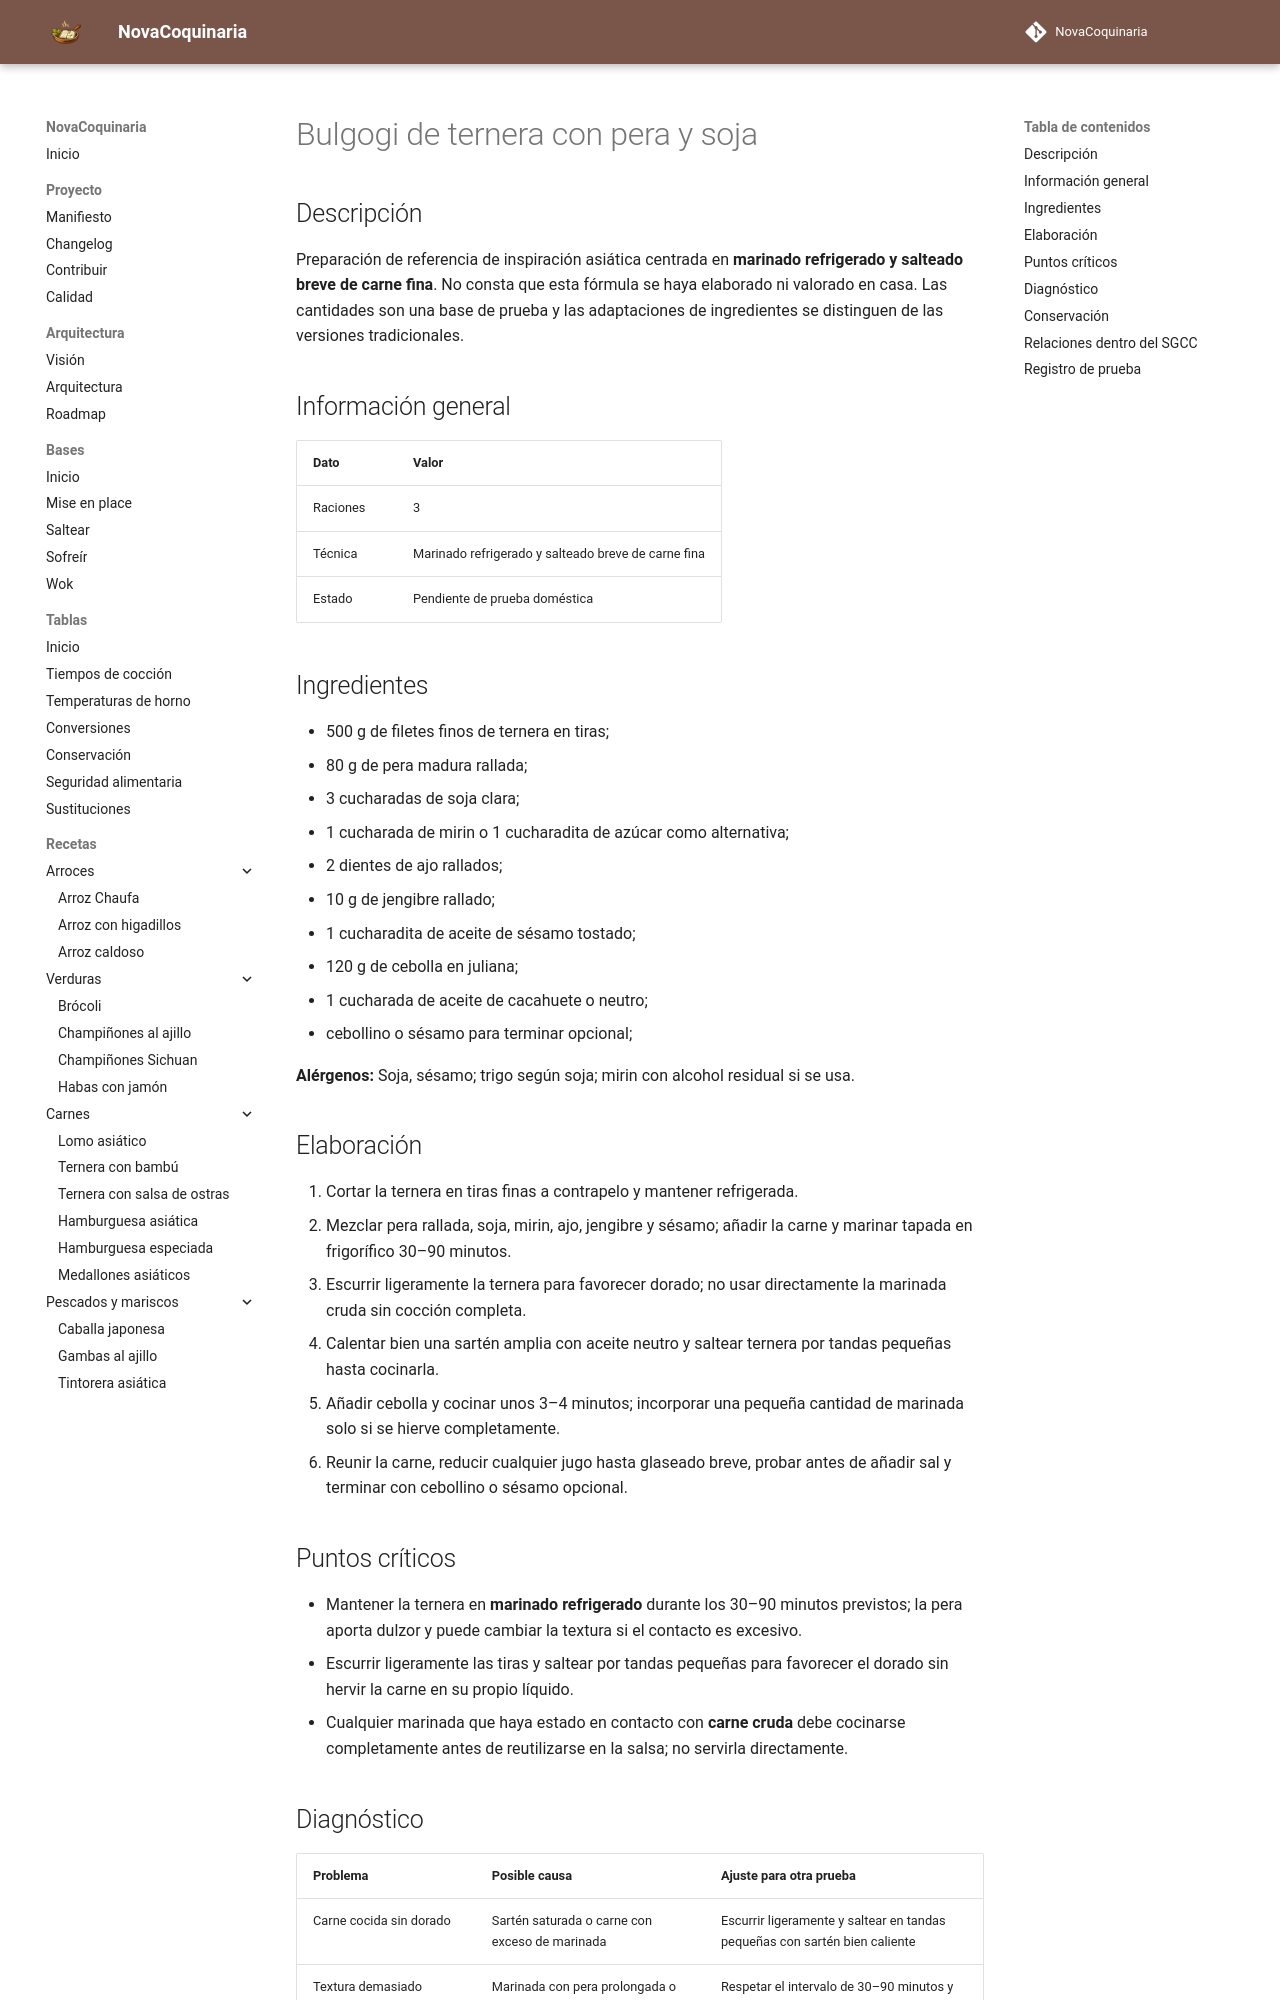

repository: fran-eliot/NovaCoquinaria · page: 07_Cocina_Asiatica/bulgogi_de_ternera_con_pera_y_soja.html · generator: mkdocs

---
id: REC-277
tipo: receta
titulo: Bulgogi de ternera con pera y soja
categoria: Cocina Asiática
estado: borrador
version: 1.0.1
ultima_revision: 2026-11-22
etiquetas:
  - cocina-asiatica
  - receta-propuesta
  - pendiente-de-prueba
---

# Bulgogi de ternera con pera y soja

## Descripción

Preparación de referencia de inspiración asiática centrada en **marinado refrigerado y salteado breve de carne fina**. No consta que esta fórmula se haya elaborado ni valorado en casa. Las cantidades son una base de prueba y las adaptaciones de ingredientes se distinguen de las versiones tradicionales.

## Información general

| Dato | Valor |
|---|---|
| Raciones | 3 |
| Técnica | Marinado refrigerado y salteado breve de carne fina |
| Estado | Pendiente de prueba doméstica |

## Ingredientes

- 500 g de filetes finos de ternera en tiras;
- 80 g de pera madura rallada;
- 3 cucharadas de soja clara;
- 1 cucharada de mirin o 1 cucharadita de azúcar como alternativa;
- 2 dientes de ajo rallados;
- 10 g de jengibre rallado;
- 1 cucharadita de aceite de sésamo tostado;
- 120 g de cebolla en juliana;
- 1 cucharada de aceite de cacahuete o neutro;
- cebollino o sésamo para terminar opcional;

**Alérgenos:** Soja, sésamo; trigo según soja; mirin con alcohol residual si se usa.

## Elaboración

1. Cortar la ternera en tiras finas a contrapelo y mantener refrigerada.
2. Mezclar pera rallada, soja, mirin, ajo, jengibre y sésamo; añadir la carne y marinar tapada en frigorífico 30–90 minutos.
3. Escurrir ligeramente la ternera para favorecer dorado; no usar directamente la marinada cruda sin cocción completa.
4. Calentar bien una sartén amplia con aceite neutro y saltear ternera por tandas pequeñas hasta cocinarla.
5. Añadir cebolla y cocinar unos 3–4 minutos; incorporar una pequeña cantidad de marinada solo si se hierve completamente.
6. Reunir la carne, reducir cualquier jugo hasta glaseado breve, probar antes de añadir sal y terminar con cebollino o sésamo opcional.

## Puntos críticos

- Mantener la ternera en **marinado refrigerado** durante los 30–90 minutos previstos; la pera aporta dulzor y puede cambiar la textura si el contacto es excesivo.
- Escurrir ligeramente las tiras y saltear por tandas pequeñas para favorecer el dorado sin hervir la carne en su propio líquido.
- Cualquier marinada que haya estado en contacto con **carne cruda** debe cocinarse completamente antes de reutilizarse en la salsa; no servirla directamente.
